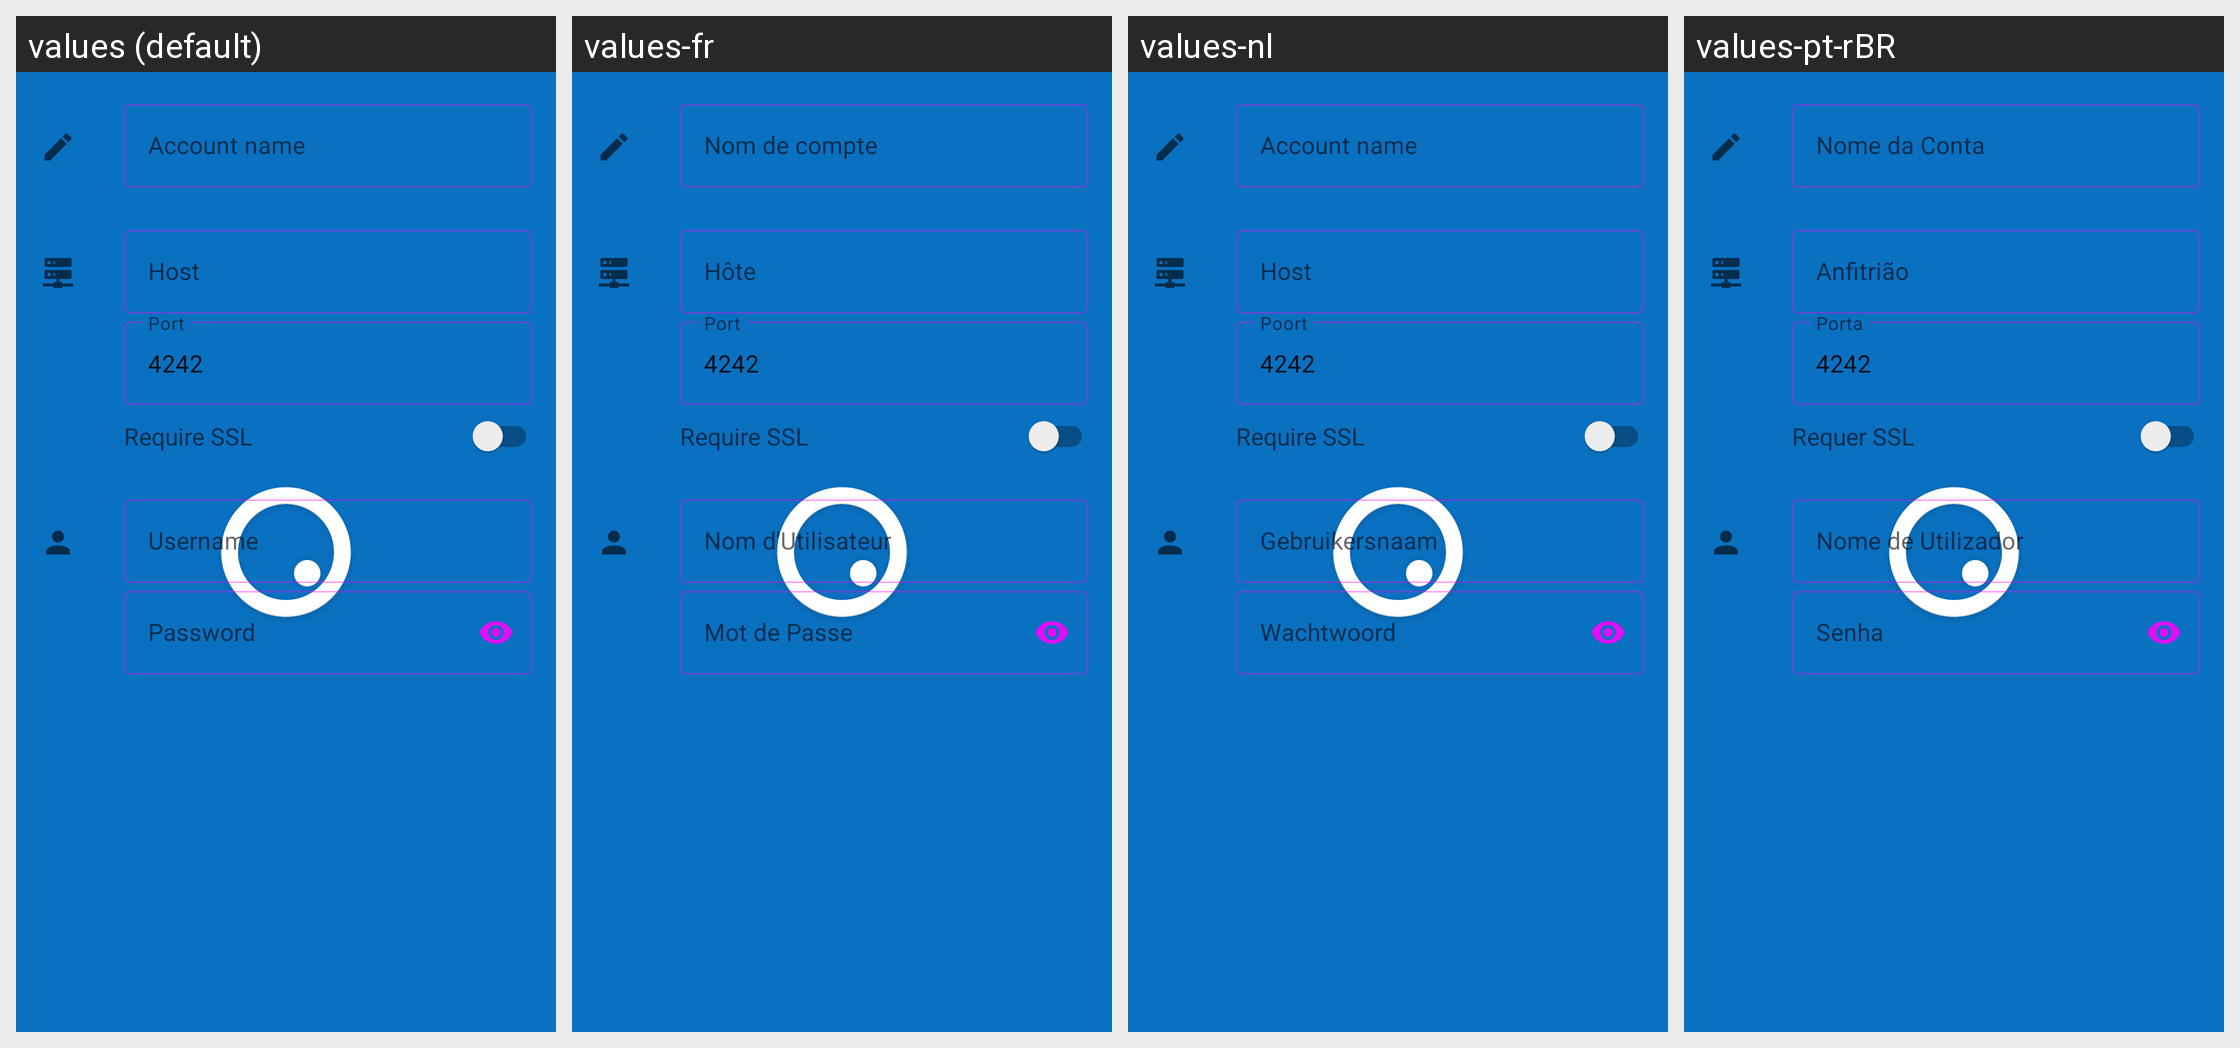

The same Android screen rendered under several of its app's locales, left to right. List the strings drawn on it with the default value and each locale's translation.
Android screen res/layout/setup_account_edit.xml rendered under 4 locales, left to right: values (default), values-fr, values-nl, values-pt-rBR. Device: Nexus 5 (rendered at 1080×1920; each locale shown at half size, 540×960, under a caption strip naming it); theme Theme.SplashTheme.
Other locales in the repository, not shown: values-de, values-en-rGB, values-fr-rCA, values-it, values-lt, values-pt, values-sr.
Strings drawn on this screen, with the default value and each locale's value (text and hints the layout hard-codes, and strings that could not be matched under every locale, appear in the picture but are not listed):

label_connection_port
  values: Port
  values-fr: Port  [not translated; the default value is used]
  values-nl: Poort
  values-pt-rBR: Porta  [from values-pt]

defaultConnectionPort
  values: 4242
  values-fr: 4242  [not translated; the default value is used]
  values-nl: 4242  [not translated; the default value is used]
  values-pt-rBR: 4242  [not translated; the default value is used]

label_connection_ssl
  values: Require SSL
  values-fr: Require SSL  [not translated; the default value is used]
  values-nl: Require SSL  [not translated; the default value is used]
  values-pt-rBR: Requer SSL  [from values-pt]
